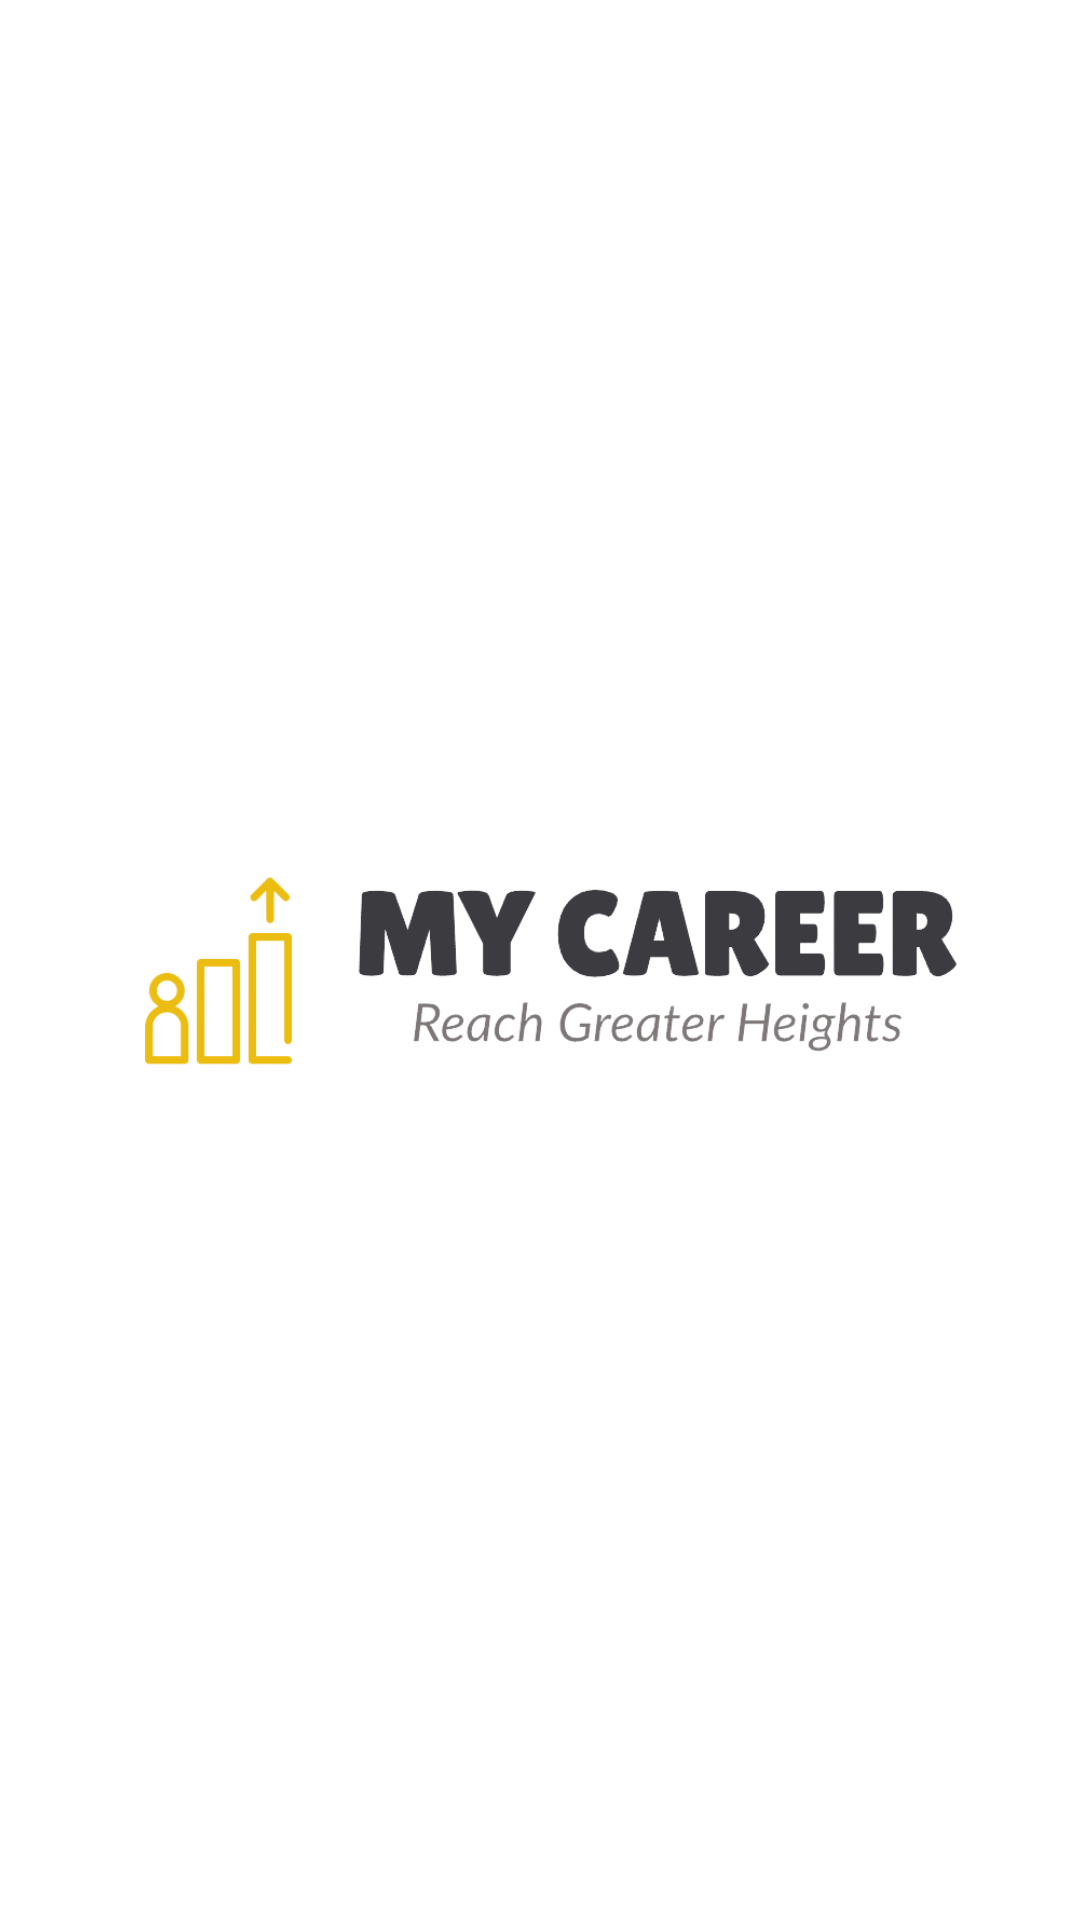

Here is an Android app screen rendered from its layout file. Give the layout XML and the strings, colors and styles it references.
<!-- AndroidManifest.xml: activity theme Theme.CaGui_splash_screen -->
<!-- res/layout/activity_splash_screen.xml -->
<?xml version="1.0" encoding="utf-8"?>
<LinearLayout xmlns:android="http://schemas.android.com/apk/res/android"
    xmlns:app="http://schemas.android.com/apk/res-auto"
    xmlns:tools="http://schemas.android.com/tools"
    android:layout_width="match_parent"
    android:layout_height="match_parent"
    android:id="@+id/background_splash_screen"
    tools:context=".ui.activities.SplashScreenActivity"
    android:background="@drawable/splash_screen_background"
    android:orientation="vertical"
    android:gravity="center"
    >

    <ImageView
        android:layout_width="wrap_content"
        android:layout_height="wrap_content"
        android:layout_marginRight="30sp"
        android:layout_marginLeft="30sp"
        android:src="@drawable/app_icon"
        />


</LinearLayout>
<!-- resources referenced by this layout -->
<resources>
  <!-- drawable app_icon: png bitmap (drawable, 42236 bytes) -->
  <style name="Theme.CaGui_splash_screen" parent="Theme.MaterialComponents.DayNight.NoActionBar">
          
          <item name="colorPrimary">#9f88e5</item>
          <item name="colorPrimaryVariant">#ede7f8</item>
          <item name="colorOnPrimary">@color/white</item>
          
          <item name="colorSecondary">@color/teal_200</item>
          <item name="colorSecondaryVariant">@color/teal_700</item>
          <item name="colorOnSecondary">@color/black</item>
          
          <item name="android:statusBarColor" tools:targetApi="l">?attr/colorPrimary</item>
          
          
          <item name="android:windowLightStatusBar">true</item>
      </style>
  <color name="white">#FFFFFFFF</color>
  <color name="teal_200">#FF03DAC5</color>
  <color name="teal_700">#FF018786</color>
  <color name="black">#FF000000</color>
</resources>
